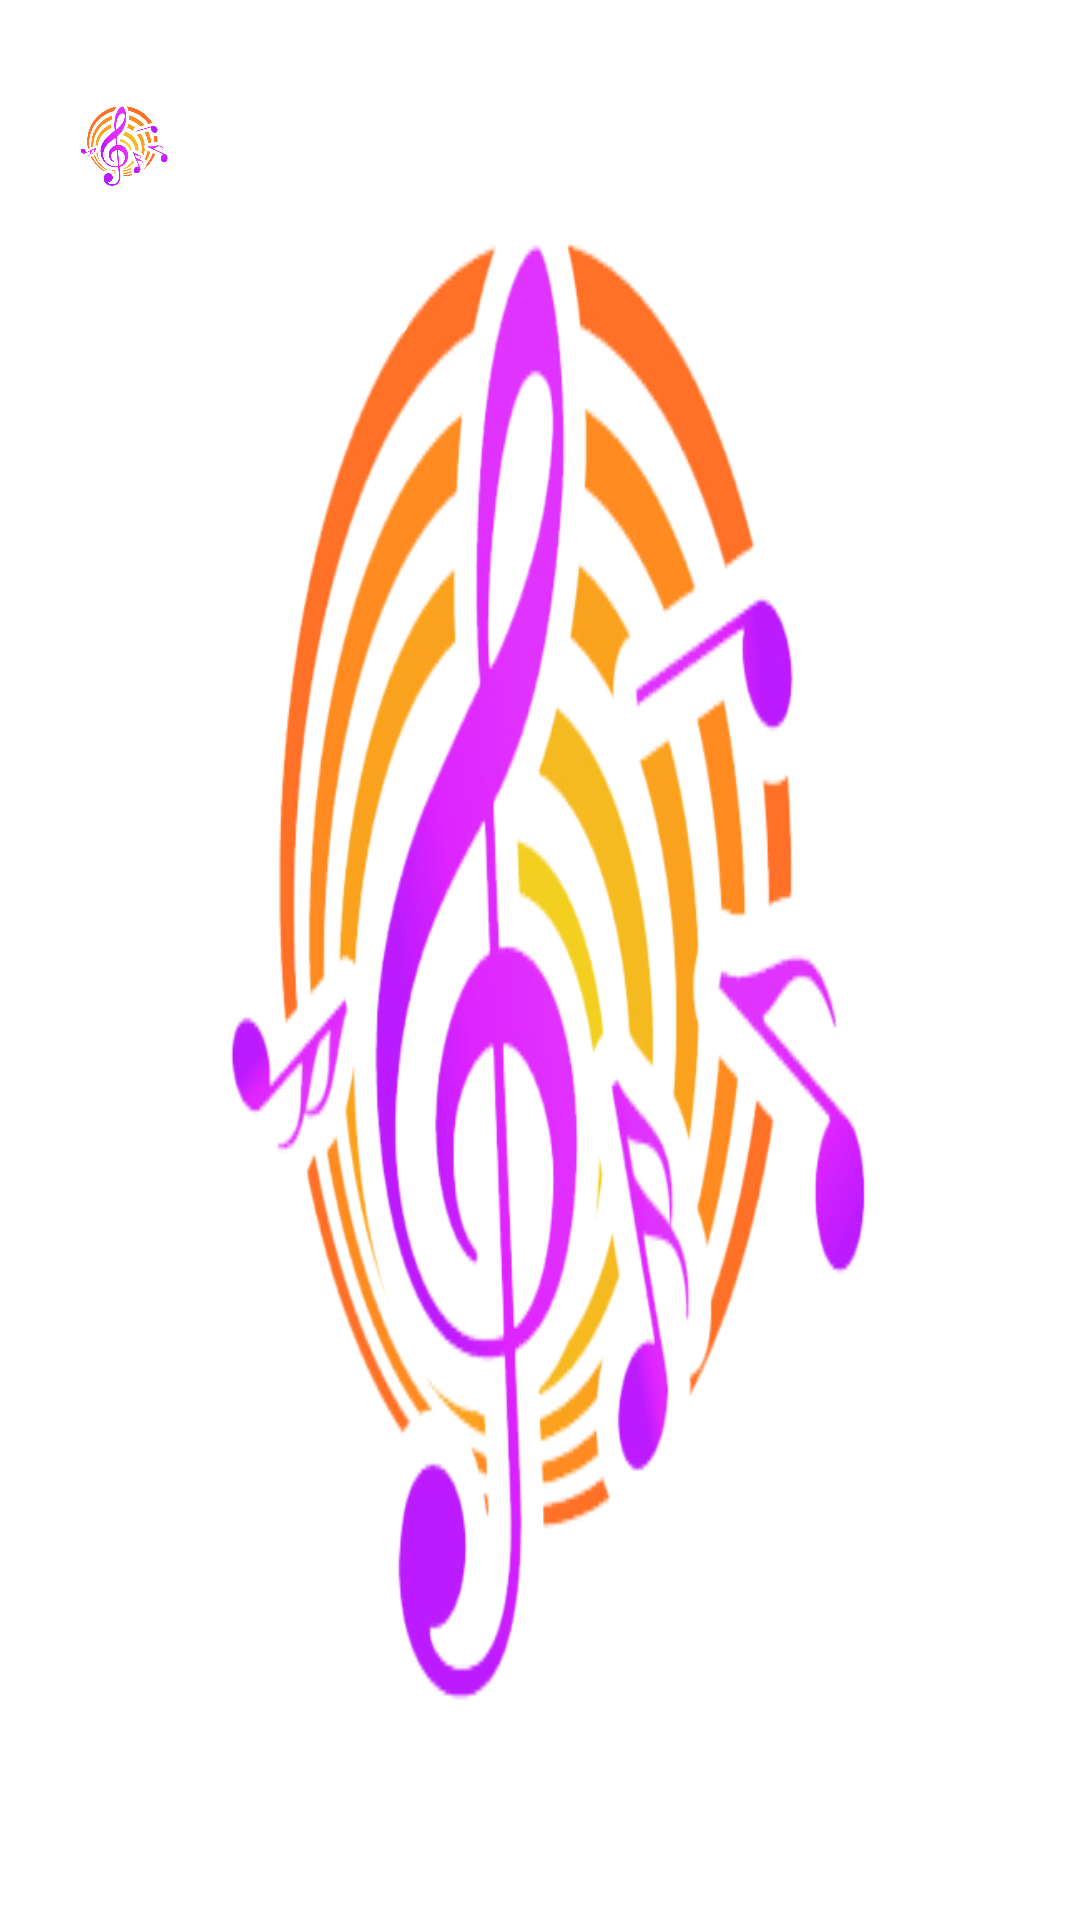

This screen was rendered from an Android layout file. Write that file and the resources it references.
<!-- AndroidManifest.xml: application theme Theme.MusicApp -->
<!-- res/layout/nav_header.xml -->
<?xml version="1.0" encoding="utf-8"?>
<LinearLayout xmlns:android="http://schemas.android.com/apk/res/android"
    android:id="@+id/linearLayoutNav"
    android:layout_width="match_parent"
    android:layout_height="170dp"
    android:padding="16dp"
    android:background="@color/cool_pink"
    android:orientation="vertical"
    android:layout_marginTop="55dp">

    <ImageView
        android:layout_width="50dp"
        android:layout_height="50dp"
        android:paddingTop="15dp"
        android:src="@drawable/pngegg"
        android:contentDescription="@string/app_icon"/>

    <TextView
        android:layout_width="match_parent"
        android:layout_height="wrap_content"
        android:paddingTop="5dp"
        android:text="@string/text_nav"
        android:textSize="18sp"
        android:textColor="@color/white" />

</LinearLayout>
<!-- resources referenced by this layout -->
<resources>
  <!-- drawable pngegg: png bitmap (drawable, 95236 bytes) -->
  <string name="app_icon">Icon</string>
  <string name="text_nav">Welcome to\nWorld of Music</string>
  <style name="Theme.MusicApp" parent="Theme.MaterialComponents.Light.NoActionBar">
          <item name="android:windowBackground">@drawable/pngegg</item>
          <item name="android:forceDarkAllowed" tools:targetApi="q">false</item>
      </style>
  <!-- not gathered from this repository: default colours our renderer supplied (Android Studio template values) -->
  <color name="white">#FFFFFFFF</color>
</resources>
